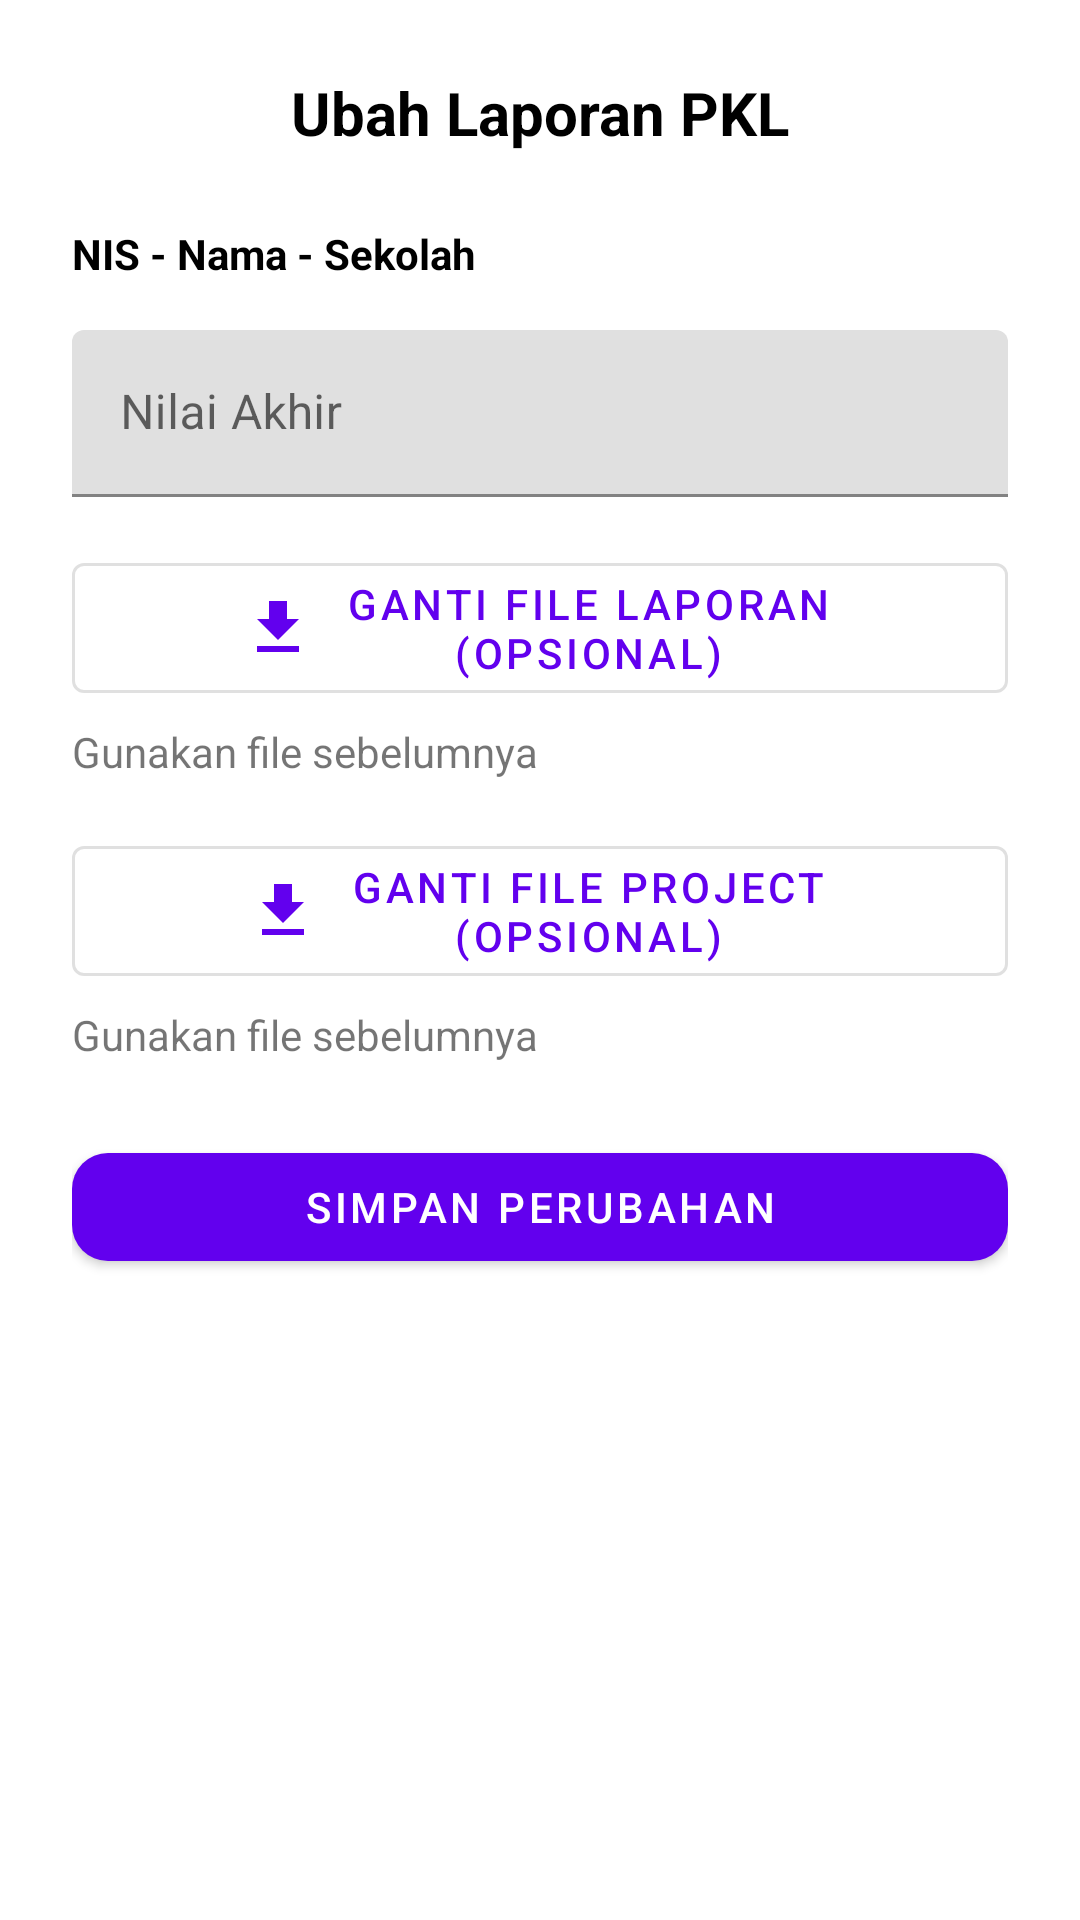

Write the Android layout XML for this screen, with the resource values it uses.
<!-- AndroidManifest.xml: application theme Theme.Appjurnalpkl -->
<!-- res/layout/fragment_ubah_laporan.xml -->
<?xml version="1.0" encoding="utf-8"?>
<ScrollView xmlns:android="http://schemas.android.com/apk/res/android"
    xmlns:app="http://schemas.android.com/apk/res-auto"
    android:layout_width="match_parent"
    android:layout_height="wrap_content"
    android:background="@color/white">

    <LinearLayout
        android:layout_width="match_parent"
        android:layout_height="wrap_content"
        android:orientation="vertical"
        android:padding="24dp">

        
        <com.google.android.material.textview.MaterialTextView
            android:id="@+id/tvTitleUbah"
            android:layout_width="match_parent"
            android:layout_height="wrap_content"
            android:text="Ubah Laporan PKL"
            android:textSize="20sp"
            android:textStyle="bold"
            android:gravity="center"
            android:textColor="@color/black"
            android:paddingBottom="24dp" />

        
        <com.google.android.material.textview.MaterialTextView
            android:id="@+id/tvInfoSiswa"
            android:layout_width="match_parent"
            android:layout_height="wrap_content"
            android:text="NIS - Nama - Sekolah"
            android:textColor="@color/black"
            android:textStyle="bold"
            android:paddingBottom="16dp" />

        
        <com.google.android.material.textfield.TextInputLayout
            android:layout_width="match_parent"
            android:layout_height="wrap_content"
            android:hint="Nilai Akhir"
            android:layout_marginBottom="16dp">

            <com.google.android.material.textfield.TextInputEditText
                android:id="@+id/etNilaiUbah"
                android:layout_width="match_parent"
                android:layout_height="wrap_content"
                android:inputType="number" />
        </com.google.android.material.textfield.TextInputLayout>

        
        <com.google.android.material.button.MaterialButton
            android:id="@+id/btnPilihLaporanUbah"
            style="@style/Widget.MaterialComponents.Button.OutlinedButton"
            android:layout_width="match_parent"
            android:layout_height="wrap_content"
            android:text="Ganti File Laporan (Opsional)"
            android:layout_marginBottom="4dp"
            app:icon="@drawable/ic_file_upload"
            app:iconGravity="textStart"
            app:iconPadding="8dp" />

        <com.google.android.material.textview.MaterialTextView
            android:id="@+id/tvNamaFileLaporanUbah"
            android:layout_width="match_parent"
            android:layout_height="wrap_content"
            android:text="Gunakan file sebelumnya"
            android:textSize="14sp"
            android:layout_marginBottom="16dp" />

        
        <com.google.android.material.button.MaterialButton
            android:id="@+id/btnPilihProjectUbah"
            style="@style/Widget.MaterialComponents.Button.OutlinedButton"
            android:layout_width="match_parent"
            android:layout_height="wrap_content"
            android:text="Ganti File Project (Opsional)"
            android:layout_marginBottom="4dp"
            app:icon="@drawable/ic_file_upload"
            app:iconGravity="textStart"
            app:iconPadding="8dp" />

        <com.google.android.material.textview.MaterialTextView
            android:id="@+id/tvNamaFileProjectUbah"
            android:layout_width="match_parent"
            android:layout_height="wrap_content"
            android:text="Gunakan file sebelumnya"
            android:textSize="14sp"
            android:layout_marginBottom="24dp" />

        
        <com.google.android.material.button.MaterialButton
            android:id="@+id/btnSimpanPerubahan"
            android:layout_width="match_parent"
            android:layout_height="wrap_content"
            android:text="Simpan Perubahan"
            style="@style/Widget.MaterialComponents.Button"
            android:textColor="@android:color/white"
            app:cornerRadius="12dp" />

    </LinearLayout>
</ScrollView>
<!-- resources referenced by this layout -->
<resources>
  <color name="black">#FF000000</color>
  <color name="white">#FFFFFFFF</color>
  <!-- drawable ic_file_upload (drawable) -->
  <vector xmlns:android="http://schemas.android.com/apk/res/android"
      android:width="24dp" android:height="24dp"
      android:viewportWidth="24" android:viewportHeight="24">
      <path
          android:fillColor="#FF000000"
          android:pathData="M19,9h-4V3H9v6H5l7,7 7,-7zM5,18v2h14v-2H5z"/>
  </vector>
  <style name="Theme.Appjurnalpkl" parent="Base.Theme.Appjurnalpkl" />
  <style name="Base.Theme.Appjurnalpkl" parent="Theme.MaterialComponents.DayNight.NoActionBar">
          
          
      </style>
</resources>
